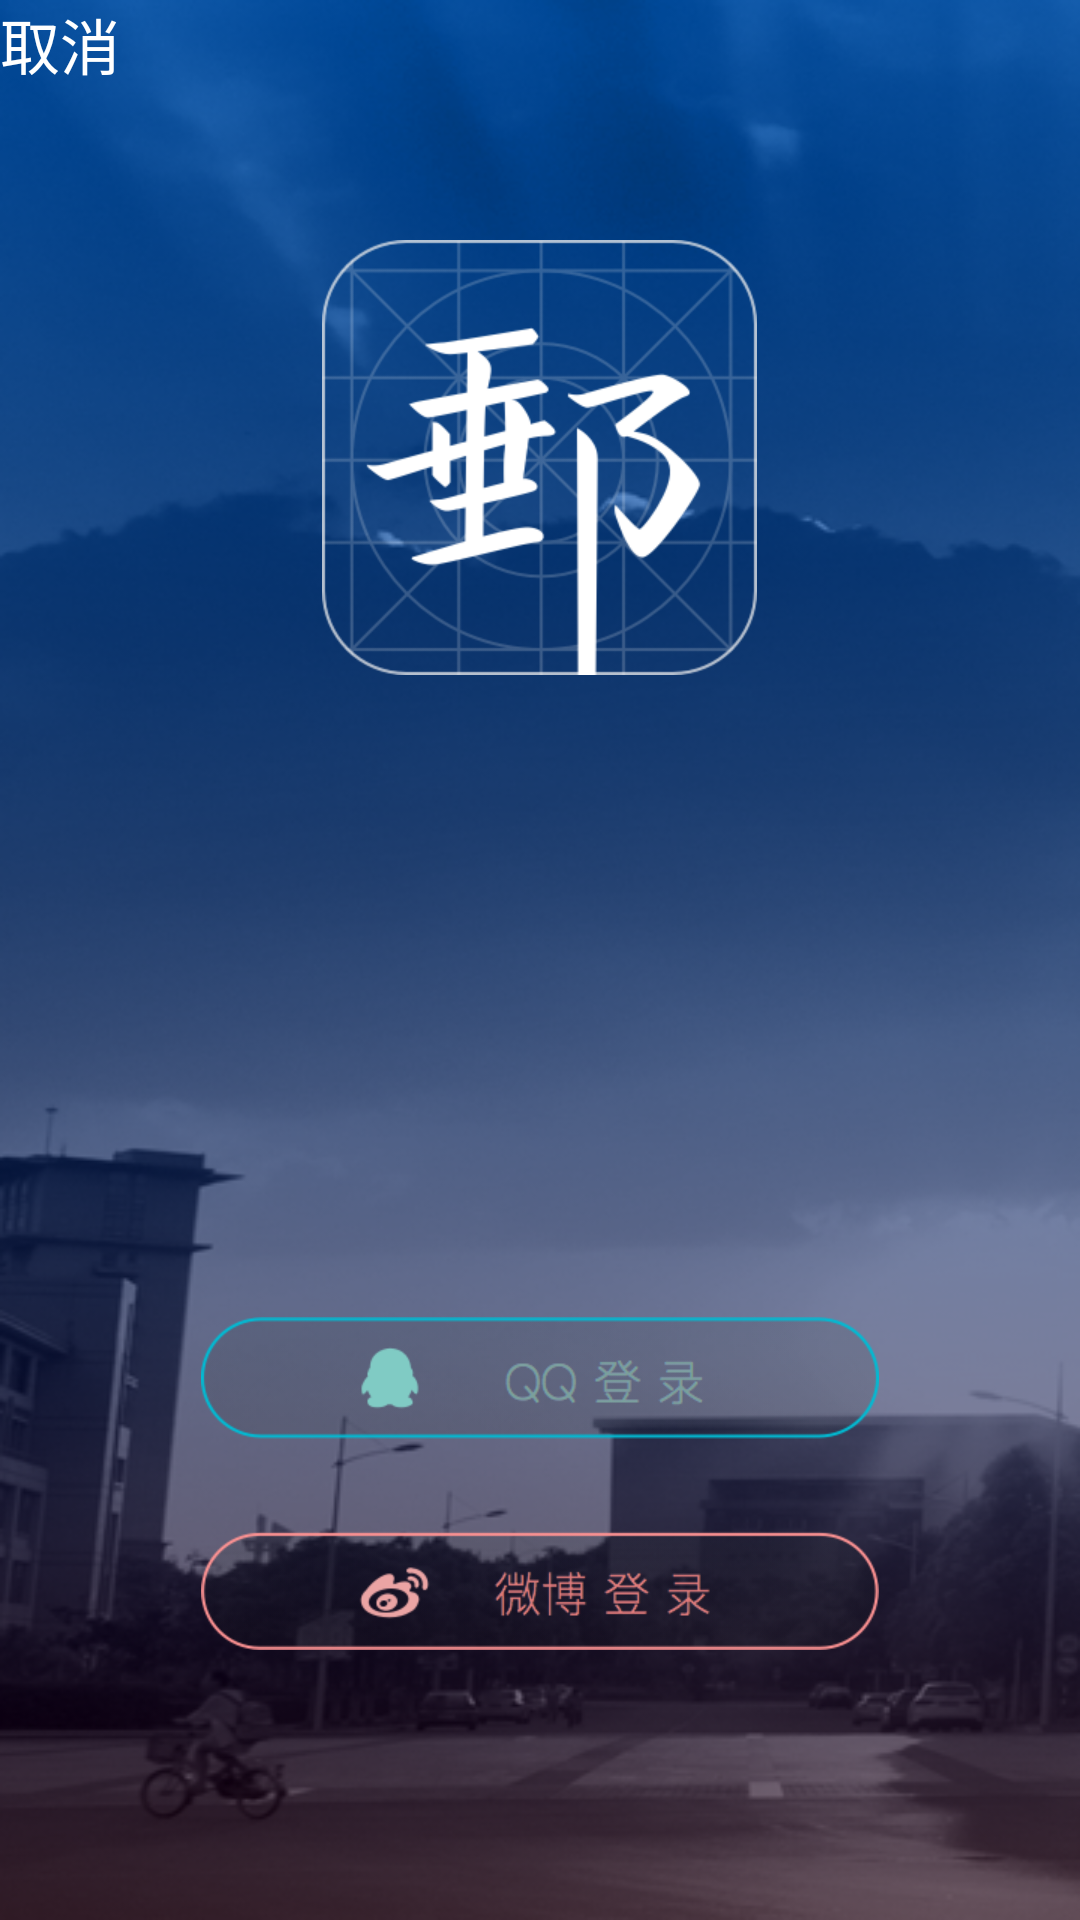

This screen was rendered from an Android layout file. Write that file and the resources it references.
<!-- AndroidManifest.xml: activity theme FullscreenActionBarStyle -->
<!-- res/layout/activity_login.xml -->
<RelativeLayout xmlns:android="http://schemas.android.com/apk/res/android"
    xmlns:tools="http://schemas.android.com/tools"
    android:layout_width="match_parent"
    android:layout_height="match_parent"
    android:background="@drawable/login_bg"
    tools:context="www.nupter.org.nupter.activity.LoginActivity">

    <TextView
        android:id="@+id/cancel_login"
        android:layout_width="wrap_content"
        android:layout_height="wrap_content"
        android:text="取消"
        android:textColor="@color/white"
        android:textSize="20sp"
        />

    <ImageView
        android:layout_width="wrap_content"
        android:layout_height="wrap_content"
        android:layout_centerHorizontal="true"
        android:layout_marginTop="80dp"
        android:src="@drawable/login_icon" />

    <ImageView
        android:id="@+id/login_qq"
        android:layout_width="wrap_content"
        android:layout_height="wrap_content"
        android:layout_alignParentBottom="true"
        android:layout_centerHorizontal="true"
        android:layout_marginBottom="160dp"
        android:src="@drawable/login_qq" />

    <ImageView
        android:id="@+id/login_sina"
        android:layout_width="wrap_content"
        android:layout_height="wrap_content"
        android:layout_alignParentBottom="true"
        android:layout_centerHorizontal="true"
        android:layout_marginBottom="90dp"
        android:src="@drawable/login_sina" />
</RelativeLayout>
<!-- resources referenced by this layout -->
<resources>
  <color name="white">#fff</color>
  <!-- drawable login_bg: png bitmap (drawable-xhdpi, 280970 bytes) -->
  <!-- drawable login_icon: png bitmap (drawable-xhdpi, 31903 bytes) -->
  <!-- drawable login_qq: png bitmap (drawable-xhdpi, 9700 bytes) -->
  <!-- drawable login_sina: png bitmap (drawable-xhdpi, 12961 bytes) -->
  <style name="FullscreenActionBarStyle" parent="Theme.AppCompat.Light.DarkActionBar">
          <item name="colorPrimary">#17242B</item>
          <item name="colorPrimaryDark">#17242B</item>
          <item name="windowActionBar">true</item>
          <item name="windowNoTitle">true</item>
      </style>
</resources>
